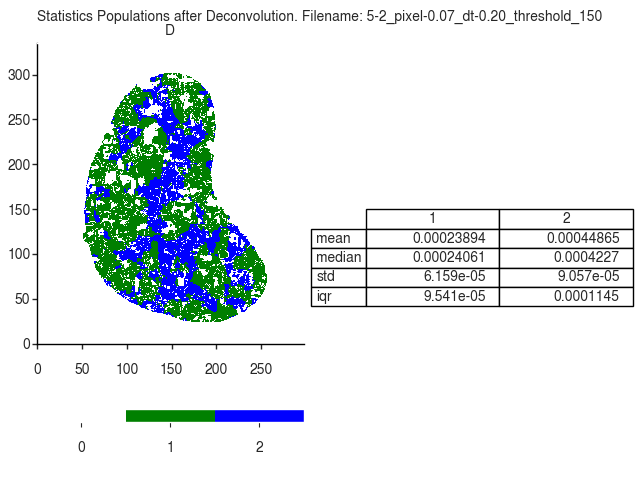

Data behind this chart, as committed beside it:
D
, 1, 2
mean, 0.0002389, 0.0004487
median, 0.0002406, 0.0004227
std, 6.158773212544582e-05, 9.057440141058097e-05
iqr, 9.541334455392465e-05, 0.0001145
